7-way image classification set "dataset-augmented" from GitHub (niklasxiao/DataLabTrash); label vocabulary: biological waste, cardboard, glass, metal, paper, plastic, trash.

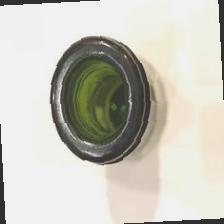
Label: glass

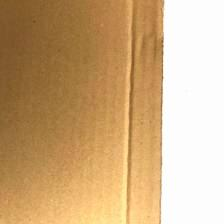
Label: cardboard

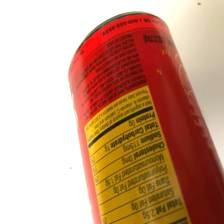
Label: metal

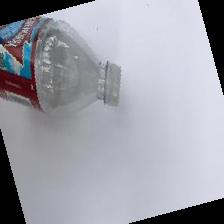
Label: plastic

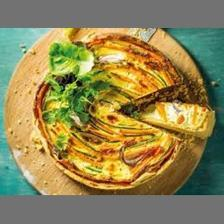
Label: biological waste

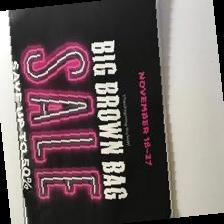
Label: paper
